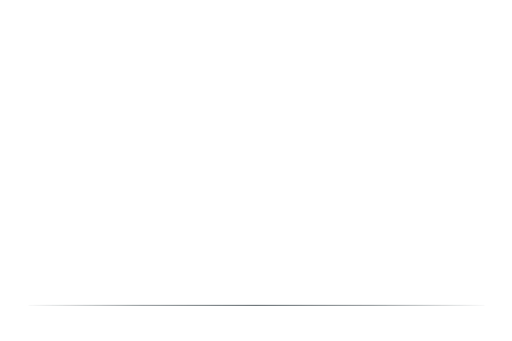
t = 0.00 s
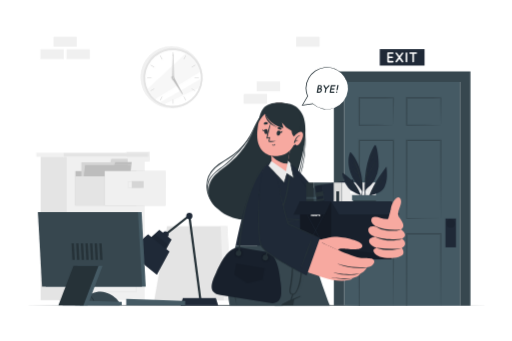
t = 1.60 s
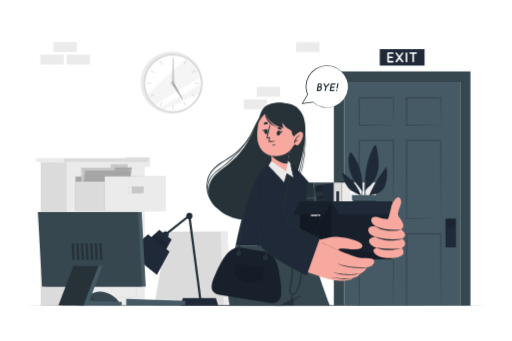
t = 1.79 s
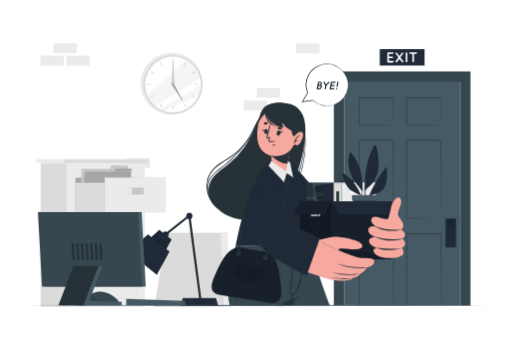
t = 1.98 s
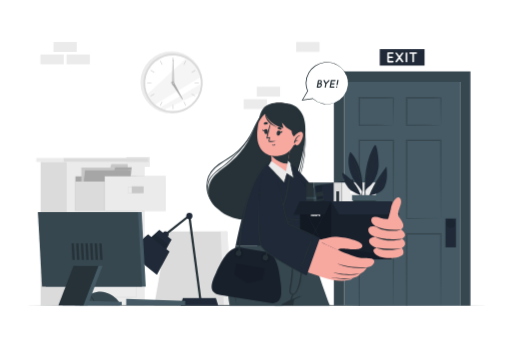
t = 2.16 s
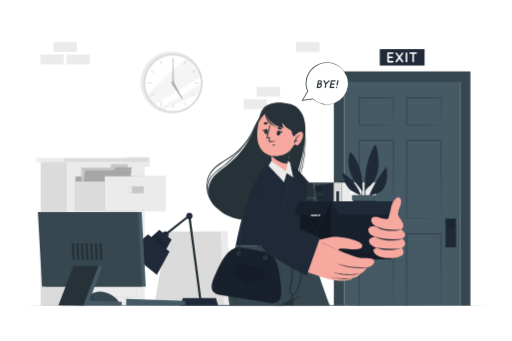
t = 2.58 s

The animated SVG that drew these frames (rendered in a browser with its animation timeline set to each time). Animation: 5 CSS @keyframes rules; one cycle of 3.10 s, repeats indefinitely.

<svg class="animated" id="freepik_stories-quitting-a-job" xmlns="http://www.w3.org/2000/svg" viewBox="0 0 750 500" version="1.1" xmlns:xlink="http://www.w3.org/1999/xlink" xmlns:svgjs="http://svgjs.com/svgjs"><style>svg#freepik_stories-quitting-a-job:not(.animated) .animable {opacity: 0;}svg#freepik_stories-quitting-a-job.animated #freepik--background-complete--inject-58 {animation: 1s 1 forwards cubic-bezier(.36,-0.01,.5,1.38) slideDown;animation-delay: 1.1s;opacity: 0}svg#freepik_stories-quitting-a-job.animated #freepik--Door--inject-58 {animation: 1s 1 forwards cubic-bezier(.36,-0.01,.5,1.38) slideRight;animation-delay: 0.4s;opacity: 0}svg#freepik_stories-quitting-a-job.animated #freepik--SIgn--inject-58 {animation: 1s 1 forwards cubic-bezier(.36,-0.01,.5,1.38) lightSpeedRight;animation-delay: 0.2s;opacity: 0}svg#freepik_stories-quitting-a-job.animated #freepik--Character--inject-58 {animation: 1.5s 1 forwards cubic-bezier(.36,-0.01,.5,1.38) slideLeft;animation-delay: 0s;}svg#freepik_stories-quitting-a-job.animated #freepik--speech-bubble--inject-58 {animation: 1s 1 forwards cubic-bezier(.36,-0.01,.5,1.38) slideDown,1.5s Infinite  linear floating;animation-delay: 0.6s,1.6s;opacity: 0}svg#freepik_stories-quitting-a-job.animated #freepik--Lamp--inject-58 {animation: 1s 1 forwards cubic-bezier(.36,-0.01,.5,1.38) slideRight;animation-delay: 0.3s;opacity: 0}svg#freepik_stories-quitting-a-job.animated #freepik--Device--inject-58 {animation: 1s 1 forwards cubic-bezier(.36,-0.01,.5,1.38) slideRight;animation-delay: 0.1s;opacity: 0}            @keyframes slideDown {                0% {                    opacity: 0;                    transform: translateY(-30px);                }                100% {                    opacity: 1;                    transform: translateY(0);                }            }                    @keyframes slideRight {                0% {                    opacity: 0;                    transform: translateX(30px);                }                100% {                    opacity: 1;                    transform: translateX(0);                }            }                    @keyframes lightSpeedRight {              from {                transform: translate3d(50%, 0, 0) skewX(-20deg);                opacity: 0;              }              60% {                transform: skewX(10deg);                opacity: 1;              }              80% {                transform: skewX(-2deg);              }              to {                opacity: 1;                transform: translate3d(0, 0, 0);              }            }                    @keyframes slideLeft {                0% {                    opacity: 0;                    transform: translateX(-30px);                }                100% {                    opacity: 1;                    transform: translateX(0);                }            }                    @keyframes floating {                0% {                    opacity: 1;                    transform: translateY(0px);                }                50% {                    transform: translateY(-10px);                }                100% {                    opacity: 1;                    transform: translateY(0px);                }            }        </style><g id="freepik--background-complete--inject-58" style="transform-origin: 260.54px 255px 0px;" class="animable"><path d="M413.71,312.8c-.3,0-.6,0-.91,0A3.47,3.47,0,0,1,413.71,312.8Z" style="fill: rgb(235, 235, 235); transform-origin: 413.255px 312.785px 0px;" id="el1zve7ah94qs" class="animable"></path><g id="el9tnlakmukhw"><rect x="78.01" y="61.66" width="34.28" height="14.49" style="fill: rgb(235, 235, 235); transform-origin: 95.15px 68.905px 0px; transform: rotate(180deg);" class="animable" id="elktumbgz1qu"></rect></g><g id="elxvr6zphfw8j"><rect x="97.13" y="79.92" width="34.28" height="14.49" style="fill: rgb(235, 235, 235); transform-origin: 114.27px 87.165px 0px; transform: rotate(180deg);" class="animable" id="elsyrc8x8e6gl"></rect></g><g id="elxth2456x9yd"><rect x="58.89" y="79.92" width="34.28" height="14.49" style="fill: rgb(235, 235, 235); transform-origin: 76.03px 87.165px 0px; transform: rotate(180deg);" class="animable" id="eljhyuodoqri"></rect></g><g id="elnxemlqj776h"><rect x="185.04" y="230.11" width="34.28" height="14.49" style="fill: rgb(235, 235, 235); transform-origin: 202.18px 237.355px 0px; transform: rotate(180deg);" class="animable" id="elpvkcfunxvjt"></rect></g><g id="el8enupns3vyl"><rect x="433.89" y="61.67" width="34.28" height="14.49" style="fill: rgb(235, 235, 235); transform-origin: 451.03px 68.915px 0px; transform: rotate(180deg);" class="animable" id="el5p8ddrl90rw"></rect></g><rect x="78.01" y="357.59" width="34.28" height="14.49" style="fill: rgb(235, 235, 235); transform-origin: 95.15px 364.835px 0px;" id="elr2zhpip6ef" class="animable"></rect><rect x="58.89" y="339.33" width="34.28" height="14.49" style="fill: rgb(235, 235, 235); transform-origin: 76.03px 346.575px 0px;" id="el04a1urulmwxy" class="animable"></rect><rect x="358.95" y="339.33" width="34.28" height="14.49" style="fill: rgb(235, 235, 235); transform-origin: 376.09px 346.575px 0px;" id="elj86fffb0b7" class="animable"></rect><g id="eliumdlzx84c8"><rect x="356.97" y="145.37" width="34.28" height="14.49" style="fill: rgb(235, 235, 235); transform-origin: 374.11px 152.615px 0px; transform: rotate(180deg);" class="animable" id="els15vuzygr1q"></rect></g><g id="elq7z4wjhe9bl"><rect x="376.09" y="127.1" width="34.28" height="14.49" style="fill: rgb(235, 235, 235); transform-origin: 393.23px 134.345px 0px; transform: rotate(180deg);" class="animable" id="elozgmv4fz9p"></rect></g><circle cx="251.24" cy="120.95" r="45.6" style="fill: rgb(235, 235, 235); transform-origin: 251.24px 120.95px 0px;" id="elh67iy3j809w" class="animable"></circle><g id="elgbc7x5biqc"><circle cx="253.33" cy="121.97" r="43.51" style="fill: rgb(219, 219, 219); transform-origin: 253.33px 121.97px 0px; transform: rotate(-85.35deg);" class="animable" id="ellkoscscc73"></circle></g><g id="ele062sa1y3n"><circle cx="253.33" cy="121.97" r="40.76" style="fill: rgb(255, 255, 255); transform-origin: 253.33px 121.97px 0px; transform: rotate(-85.35deg);" class="animable" id="eli3pwj26ls1"></circle></g><g id="el0prluynnvqwd"><path d="M293.16,113.32C274.6,124.56,244.1,143,227.05,153.13a40.93,40.93,0,0,1-11.14-15L272.3,85.89A40.79,40.79,0,0,1,293.16,113.32Z" style="fill: rgb(235, 235, 235); opacity: 0.5; transform-origin: 254.535px 119.51px 0px;" class="animable" id="elogbuv9c6g6l"></path></g><g id="elicw07l2gqjs"><path d="M294.06,123.39a40.77,40.77,0,0,1-2.69,13.25l-50.84,24a40.19,40.19,0,0,1-6.42-2.76C249.47,149,277.53,132.9,294.06,123.39Z" style="fill: rgb(235, 235, 235); opacity: 0.5; transform-origin: 264.085px 142.015px 0px;" class="animable" id="eln8vwkmwlpfi"></path></g><rect x="252.93" y="84.17" width="0.79" height="6.18" style="fill: rgb(199, 199, 199); transform-origin: 253.325px 87.26px 0px;" id="eljg4865t1iw8" class="animable"></rect><g id="eldxlp8evty1l"><rect x="235.58" y="88.82" width="0.79" height="6.18" style="fill: rgb(199, 199, 199); transform-origin: 235.975px 91.91px 0px; transform: rotate(-30deg);" class="animable" id="elxa57lsvdab"></rect></g><g id="elo66se86ae2e"><rect x="222.87" y="101.52" width="0.79" height="6.18" style="fill: rgb(199, 199, 199); transform-origin: 223.265px 104.61px 0px; transform: rotate(-60deg);" class="animable" id="eln4e6m2anzhj"></rect></g><rect x="215.53" y="121.57" width="6.18" height="0.79" style="fill: rgb(199, 199, 199); transform-origin: 218.62px 121.965px 0px;" id="elf4sxyyqtbzm" class="animable"></rect><g id="elyk761w8k45o"><rect x="220.18" y="138.93" width="6.18" height="0.79" style="fill: rgb(199, 199, 199); transform-origin: 223.27px 139.325px 0px; transform: rotate(-29.8865deg);" class="animable" id="elhs72stoo2d"></rect></g><g id="elmnodd4rknu"><rect x="232.88" y="151.64" width="6.18" height="0.79" style="fill: rgb(199, 199, 199); transform-origin: 235.97px 152.035px 0px; transform: rotate(-60.03deg);" class="animable" id="elgherh5wgfbw"></rect></g><rect x="252.93" y="153.59" width="0.79" height="6.18" style="fill: rgb(199, 199, 199); transform-origin: 253.325px 156.68px 0px;" id="el5qohlqutosc" class="animable"></rect><g id="elfr61s128xsd"><rect x="270.29" y="148.94" width="0.79" height="6.18" style="fill: rgb(199, 199, 199); transform-origin: 270.685px 152.03px 0px; transform: rotate(-30deg);" class="animable" id="el01sp71w3l7yc"></rect></g><g id="elspyeuuglij"><rect x="283" y="136.24" width="0.79" height="6.18" style="fill: rgb(199, 199, 199); transform-origin: 283.395px 139.33px 0px; transform: rotate(-60deg);" class="animable" id="el6g5rs9xx52u"></rect></g><rect x="284.95" y="121.57" width="6.18" height="0.79" style="fill: rgb(199, 199, 199); transform-origin: 288.04px 121.965px 0px;" id="elbjnlye7a4g" class="animable"></rect><g id="el00751sk2fhe8v"><rect x="280.3" y="104.22" width="6.18" height="0.79" style="fill: rgb(199, 199, 199); transform-origin: 283.39px 104.615px 0px; transform: rotate(-30deg);" class="animable" id="elyj5j14ou2qc"></rect></g><g id="elrbv5p5yrh4j"><rect x="267.6" y="91.51" width="6.18" height="0.79" style="fill: rgb(199, 199, 199); transform-origin: 270.69px 91.905px 0px; transform: rotate(-60.1135deg);" class="animable" id="elow05cya9syn"></rect></g><polygon points="253.92 86.97 255.26 124.72 251.4 124.67 252.87 86.95 253.92 86.97" style="fill: rgb(199, 199, 199); transform-origin: 253.33px 105.835px 0px;" id="elx8okxfdxgs" class="animable"></polygon><polygon points="266.78 145.92 250.27 120.71 253.64 118.83 267.69 145.41 266.78 145.92" style="fill: rgb(166, 166, 166); transform-origin: 258.98px 132.375px 0px;" id="elwa69jjkois9" class="animable"></polygon><path d="M254.65,122a1.32,1.32,0,1,1-1.32-1.32A1.32,1.32,0,0,1,254.65,122Z" style="fill: rgb(199, 199, 199); transform-origin: 253.33px 122px 0px;" id="elg0cw8hg5s3o" class="animable"></path><polygon points="337.96 448.34 225.68 448.34 244.56 339.38 332.89 339.38 337.96 448.34" style="fill: rgb(219, 219, 219); transform-origin: 281.82px 393.86px 0px;" id="elptwvle7n798" class="animable"></polygon><polygon points="337.96 448.34 327.69 448.34 322.97 339.38 332.89 339.38 337.96 448.34" style="fill: rgb(235, 235, 235); transform-origin: 330.465px 393.86px 0px;" id="elf48rtj63ejb" class="animable"></polygon><g id="el9vyda3h4emf"><rect x="97.77" y="237.54" width="114.03" height="210.3" style="fill: rgb(235, 235, 235); transform-origin: 154.785px 342.69px 0px; transform: rotate(180deg);" class="animable" id="elu1xilpwdh8"></rect></g><g id="elk7lbn58vue"><rect x="92.24" y="231.69" width="125.07" height="5.86" style="fill: rgb(219, 219, 219); transform-origin: 154.775px 234.62px 0px; transform: rotate(180deg);" class="animable" id="elv1mwkzk35s8"></rect></g><g id="eleyfakdb2fwg"><rect x="52.91" y="231.69" width="39.34" height="5.86" style="fill: rgb(235, 235, 235); transform-origin: 72.58px 234.62px 0px; transform: rotate(180deg);" class="animable" id="elgqgljkxipbw"></rect></g><g id="elcotffxap6le"><rect x="59.14" y="237.54" width="38.63" height="210.3" style="fill: rgb(219, 219, 219); transform-origin: 78.455px 342.69px 0px; transform: rotate(180deg);" class="animable" id="el2xz7i9xvj4h"></rect></g><path d="M199.5,435.89H110.06V385.36H199.5Zm-89.19-.25h88.94v-50H110.31Z" style="fill: rgb(199, 199, 199); transform-origin: 154.78px 410.625px 0px;" id="elm5cng814qu" class="animable"></path><g id="elrjsn7jdcef"><rect x="149.85" y="400.12" width="17.42" height="10.01" style="fill: rgb(199, 199, 199); transform-origin: 158.56px 405.125px 0px; transform: rotate(180deg);" class="animable" id="elsyj3r87pjy"></rect></g><path d="M162.25,409.5H144.58v-8.75h17.67Zm-17.42-.25H162V401H144.83Z" style="fill: rgb(199, 199, 199); transform-origin: 153.415px 405.125px 0px;" id="ely1cz9pkkscq" class="animable"></path><path d="M199.5,372.36H110.06V321.83H199.5Zm-89.19-.25h88.94v-50H110.31Z" style="fill: rgb(199, 199, 199); transform-origin: 154.78px 347.095px 0px;" id="el274z3k3zo09" class="animable"></path><g id="elhy90t37m66"><rect x="149.85" y="336.59" width="17.42" height="10.01" style="fill: rgb(199, 199, 199); transform-origin: 158.56px 341.595px 0px; transform: rotate(180deg);" class="animable" id="elpr71toieovr"></rect></g><path d="M162.25,346H144.58v-8.75h17.67Zm-17.42-.25H162v-8.25H144.83Z" style="fill: rgb(199, 199, 199); transform-origin: 153.415px 341.625px 0px;" id="elcb89w23av65" class="animable"></path><g id="el4pvp6aoq0su"><rect x="110.19" y="258.61" width="89.19" height="50.28" style="fill: rgb(166, 166, 166); transform-origin: 154.785px 283.75px 0px; transform: rotate(180deg);" class="animable" id="el7ag9qqlgvqb"></rect></g><rect x="118.87" y="245.74" width="67.89" height="49.22" style="fill: rgb(199, 199, 199); transform-origin: 152.815px 270.35px 0px;" id="elucjip9wna7n" class="animable"></rect><polygon points="162.78 240.64 186.77 240.64 186.77 245.74 161.4 245.74 162.78 240.64" style="fill: rgb(199, 199, 199); transform-origin: 174.085px 243.19px 0px;" id="elzqzzjjalmhb" class="animable"></polygon><polygon points="119.05 294.95 186.95 294.95 192.19 249.82 124.29 249.82 119.05 294.95" style="fill: rgb(166, 166, 166); transform-origin: 155.62px 272.385px 0px;" id="elnip02relxzq" class="animable"></polygon><polygon points="168.74 245.15 192.73 245.15 192.19 249.82 166.82 249.82 168.74 245.15" style="fill: rgb(166, 166, 166); transform-origin: 179.775px 247.485px 0px;" id="el6lx0ymyddze" class="animable"></polygon><g id="elynvk9nunsof"><rect x="153.16" y="258.61" width="89.19" height="50.28" style="fill: rgb(235, 235, 235); transform-origin: 197.755px 283.75px 0px; transform: rotate(180deg);" class="animable" id="el2gwlmciwcga"></rect></g><path d="M242.47,309H153V258.49h89.44Zm-89.19-.25h88.94v-50H153.28Z" style="fill: rgb(199, 199, 199); transform-origin: 197.735px 283.745px 0px;" id="eltu6t9485pbs" class="animable"></path><g id="elsq0towppv3"><rect x="192.82" y="273.25" width="17.42" height="10.01" style="fill: rgb(199, 199, 199); transform-origin: 201.53px 278.255px 0px; transform: rotate(180deg);" class="animable" id="eley297bm56um"></rect></g><path d="M205.21,282.63H187.54v-8.75h17.67Zm-17.42-.25H205v-8.25H187.79Z" style="fill: rgb(199, 199, 199); transform-origin: 196.375px 278.255px 0px;" id="elb0mjjdfs5yr" class="animable"></path><g id="elm5x4g6uz71s"><rect x="110.19" y="266.15" width="42.75" height="42.75" style="fill: rgb(219, 219, 219); transform-origin: 131.565px 287.525px 0px; transform: rotate(180deg);" class="animable" id="elq2hvgls7lja"></rect></g></g><g id="freepik--Table--inject-58" style="transform-origin: 375.005px 447.84px 0px;" class="animable"><polygon points="31.55 447.84 117.41 447.6 203.27 447.51 375 447.34 546.73 447.51 632.59 447.6 718.46 447.84 632.59 448.08 546.73 448.17 375 448.34 203.27 448.17 117.41 448.08 31.55 447.84" style="fill: rgb(38, 50, 56); transform-origin: 375.005px 447.84px 0px;" id="elp4sirlazw2i" class="animable"></polygon></g><g id="freepik--Door--inject-58" style="transform-origin: 589.315px 276.505px 0px;" class="animable"><polygon points="674.25 120.3 674.25 448.34 671.71 448.34 646.08 448.3 645.92 448.3 596.44 448.21 595.34 448.21 579.54 448.19 576.56 448.18 576.4 448.18 533.45 448.11 526.92 448.08 525.81 448.07 504.37 447.97 504.37 120.3 674.25 120.3" style="fill: rgb(69, 90, 100); transform-origin: 589.31px 284.32px 0px;" id="eljoxfnmd2juj" class="animable"></polygon><path d="M576.48,142.74,564,142.62l-12.52-.05-25.07-.09h-.9v.91l.16,40v.76h.73l25.25-.32,24.87-.43-25.23-.43-24.15-.3v.73l-.74-.74h.74l.16-38.33h-.9l.9-.89v.89l24.17-.08,12.52-.06,11.9-.11v-.64l.63.63h-.63l.11,9.25.15,9.93.37,20.13.36-19.83.15-10,.12-10.08v-.63Z" style="fill: rgb(55, 71, 79); transform-origin: 551.33px 163.315px 0px;" id="eltjv5n4hs8lp" class="animable"></path><path d="M646.52,153.46l.12-10.08v-.63H646l-12.52-.12L621,142.57l-25.06-.09H595v.91l.16,40v.76h.73l25.24-.32,24.87-.43-25.23-.43-24.13-.3v.73l-.75-.74h.75l.15-38.33h-.9l.9-.89v.89l24.16-.08,12.53-.06,11.9-.11v-.64l.62.63h-.62l.11,9.25.15,9.93.36,20.13.37-19.83.15-10" style="fill: rgb(55, 71, 79); transform-origin: 620.82px 163.315px 0px;" id="el97af0eokwu6" class="animable"></path><path d="M576.48,204.89l-50.12-.09h-.9v.89l.11,57.39q0,14.34.12,28.69l.17,28.7v.5h.48l25.16-.23,25-.26-25.16-.26L526.86,320v.49l-.5-.5h.5l.17-28.21q.11-14.34.12-28.69l.11-56.49h-.9l.9-.9v.9l48.42-.1v-.8l.8.8h-.8c0,9.25,0,18.5.1,27.76l.2,28.62.5,57.6.5-57.18.2-28.78c.08-9.59.06-19.21.1-28.82v-.8Z" style="fill: rgb(55, 71, 79); transform-origin: 551.37px 262.885px 0px;" id="elqtji2qjlfsb" class="animable"></path><path d="M646,204.89l-50.11-.09H595v.89l.12,57.39q0,14.34.12,28.69l.17,28.7v.5h.49l25.16-.23,25-.26-25.16-.26L596.38,320v.49l-.49-.5h.49l.17-28.21q.12-14.34.12-28.69l.12-56.49h-.9l.9-.9v.9l48.42-.1v-.8l.79.8h-.79c0,9.25,0,18.5.09,27.76l.21,28.62.49,57.6.51-57.18.19-28.78c.09-9.59.07-19.21.1-28.82v-.8Z" style="fill: rgb(55, 71, 79); transform-origin: 620.9px 262.885px 0px;" id="el787su9vxbhn" class="animable"></path><path d="M576.48,342l-50.12-.1h-.9v.9l.11,57.39q0,14.34.12,28.69l.1,18.8v.36h1.11v-.38l.1-18.79q.11-14.34.12-28.69l.11-56.5h-.9l.9-.89v.89l48.42-.1v-.79l.8.79h-.8c0,9.26,0,18.51.1,27.77L576,400l.41,47.59v.58h.16v-.58l.41-47.18.2-28.76c.08-9.61.06-19.22.1-28.83V342Z" style="fill: rgb(55, 71, 79); transform-origin: 551.37px 395.035px 0px;" id="elgh3lv9k0fod" class="animable"></path><path d="M646,342l-50.11-.1H595v.9l.12,57.39q0,14.34.12,28.69l.1,18.66v.64h1.1v-.64l.1-18.66q.12-14.34.12-28.69l.12-56.5h-.9l.9-.89v.89l48.42-.1v-.79l.79.79h-.79c0,9.26,0,18.51.09,27.77l.21,28.62.4,47.48v.81h.16v-.81l.42-47.07.19-28.76c.09-9.61.07-19.22.1-28.83V342Z" style="fill: rgb(55, 71, 79); transform-origin: 620.885px 395.085px 0px;" id="elvq4iif18rb" class="animable"></path><polygon points="689.45 104.67 689.45 448.31 674.25 448.34 674.25 120.3 504.37 120.3 504.37 447.97 489.18 447.9 489.18 104.67 689.45 104.67" style="fill: rgb(55, 71, 79); transform-origin: 589.315px 276.505px 0px;" id="el02bild7vf6ix" class="animable"></polygon><rect x="652.79" y="320.47" width="15.41" height="42.18" style="fill: #1F2937; transform-origin: 660.495px 341.56px 0px;" id="elxtg1391mv9" class="animable"></rect><g id="elww6zmso65t"><path d="M666.7,327.82a6.21,6.21,0,1,1-6.21-6.39A6.3,6.3,0,0,1,666.7,327.82Z" style="opacity: 0.1; transform-origin: 660.492px 327.64px 0px;" class="animable" id="elswzcbrxmivl"></path></g></g><g id="freepik--SIgn--inject-58" style="transform-origin: 589.31px 84.17px 0px;" class="animable"><rect x="556.48" y="72.2" width="65.66" height="23.94" style="fill: #1F2937; transform-origin: 589.31px 84.17px 0px;" id="elkbtu5gsfps" class="animable"></rect><path d="M567.51,90.43V77.9a1.15,1.15,0,0,1,1.17-1.16h6.94a1.18,1.18,0,0,1,1.17,1.16,1.2,1.2,0,0,1-1.17,1.19h-5.75V83h4.94a1.18,1.18,0,0,1,0,2.36h-4.94v3.9h5.75a1.18,1.18,0,0,1,0,2.36h-6.88s0,0,0,0l0,0A1.17,1.17,0,0,1,567.51,90.43Z" style="fill: rgb(255, 255, 255); transform-origin: 572.155px 84.1807px 0px;" id="elgnwp934x5e" class="animable"></path><path d="M590.75,78.75l-4,5.48,4,5.52a1.17,1.17,0,0,1-.94,1.85,1.2,1.2,0,0,1-.95-.49l-3.57-4.9-3.59,4.9a1.19,1.19,0,0,1-.93.49,1.07,1.07,0,0,1-.68-.23,1.17,1.17,0,0,1-.28-1.62l4-5.52-4-5.48a1.15,1.15,0,0,1,.28-1.61,1.1,1.1,0,0,1,1.61.25l3.59,4.89,3.57-4.89a1.13,1.13,0,0,1,1.63-.25A1.15,1.15,0,0,1,590.75,78.75Z" style="fill: rgb(255, 255, 255); transform-origin: 585.283px 84.2478px 0px;" id="el10eyihpq5f6k" class="animable"></path><path d="M594.53,77.9a1.15,1.15,0,0,1,1.17-1.16,1.18,1.18,0,0,1,1.19,1.16V90.43a1.18,1.18,0,0,1-1.19,1.17,1.15,1.15,0,0,1-1.17-1.17Z" style="fill: rgb(255, 255, 255); transform-origin: 595.71px 84.17px 0px;" id="eltluxpixfm3" class="animable"></path><path d="M610,79.09h-3.37V90.43a1.15,1.15,0,0,1-1.17,1.17,1.17,1.17,0,0,1-1.17-1.17V79.09h-3.35a1.18,1.18,0,0,1-1.17-1.19,1.15,1.15,0,0,1,1.17-1.16H610a1.16,1.16,0,0,1,1.17,1.16A1.2,1.2,0,0,1,610,79.09Z" style="fill: rgb(255, 255, 255); transform-origin: 605.47px 84.17px 0px;" id="elppddtuo6lxl" class="animable"></path></g><g id="freepik--Character--inject-58" style="transform-origin: 448.05px 299.109px 0px;" class="animable"><path d="M376.73,360.13s20.8,76.43,25.81,87.71h80.68c-13.93-36.46-28.67-84.16-29.09-87.48l0-.23Z" style="fill: rgb(55, 71, 79); transform-origin: 429.975px 403.985px 0px;" id="el6wjt7xa212x" class="animable"></path><path d="M388,370.3c.51,6.2,23.08,72.2,25,77.54h1.17s-24.51-73-25.83-77.54C388.3,370.11,388,370.11,388,370.3Z" style="fill: rgb(38, 50, 56); transform-origin: 401.085px 408.999px 0px;" id="elevpt1ynq3bg" class="animable"></path><path d="M442.93,360.13l-10.42,68.61-.37,2.33h0l-.92,6.2-.07.44-.25,1.66h0l-1.28,8.45H402.54c-5-11.28-25.81-87.71-25.81-87.71Z" style="fill: rgb(38, 50, 56); transform-origin: 409.83px 403.965px 0px;" id="elqv6su5r04a" class="animable"></path><path d="M336.28,447.84h76.33c0-.33.05-.58.06-.8s.05-.51.05-.51c.42-.24.85-.47,1.28-.7,4.49-2.44,8.43-4.35,11.67-5.79l1.6-.72c1.47-.63,2.79-1.17,3.88-1.6,2.81-1.11,4.37-1.61,4.37-1.61.1-.23.18-.46.26-.69,11.06-28.15,17.73-71.06,18.35-75.06a2.8,2.8,0,0,1,0-.3h-109C338.64,380.36,328.87,405.12,336.28,447.84Z" style="fill: rgb(55, 71, 79); transform-origin: 393.877px 403.95px 0px;" id="elwzqj511owa7" class="animable"></path><path d="M439.42,434.1a169.5,169.5,0,0,0-26.7,12.43c-.34.19-.12.71.24.55,9-3.86,18.17-7.56,26.94-11.91A.59.59,0,0,0,439.42,434.1Z" style="fill: rgb(38, 50, 56); transform-origin: 426.371px 440.591px 0px;" id="ely7j9jpr3hv" class="animable"></path><path d="M442.28,372.37c0-.31-.57-.38-.57,0a300.7,300.7,0,0,1-1.51,30.05c-.42,4.64-4.14,30.24-12.18,28.38-1.34-.32-2-1.64-2.24-3.67-.26-2.44.66-5.43,1.06-7.85.9-5.36,1.61-10.74,2.07-16.15a147.42,147.42,0,0,0-.32-30.29.26.26,0,0,0-.52,0c0,14-.36,28-2.45,41.82-1,6.66-4.36,16.69,2.61,17.71S439.91,416.6,440.78,412C443.19,399.19,443.29,385.35,442.28,372.37Z" style="fill: rgb(38, 50, 56); transform-origin: 433.407px 402.263px 0px;" id="el3p3ln9icpda" class="animable"></path><path d="M428.23,431.45a42.37,42.37,0,0,0-1.8,5.3,12,12,0,0,0-.75,4.37.3.3,0,0,0,.55.11A15.38,15.38,0,0,0,428.1,437c.61-1.64,1.26-3.27,1.82-4.93A.9.9,0,0,0,428.23,431.45Z" style="fill: rgb(38, 50, 56); transform-origin: 427.827px 436.115px 0px;" id="elz6g6ip0032j" class="animable"></path><path d="M391.88,380.75a14.68,14.68,0,0,0-.34-3.32.17.17,0,0,0-.33,0,13.21,13.21,0,0,0-.37,2.88c-.12,1.1-.26,2.2-.38,3.3a48.78,48.78,0,0,1-1.18,6.69,23.78,23.78,0,0,1-6.13,11,32.05,32.05,0,0,1-10.38,6.84c-4.31,1.82-8.85,2.5-13.31,3.81a.17.17,0,0,0,.05.33,38.43,38.43,0,0,0,14.42-2.83,30.86,30.86,0,0,0,10.82-6.91,24.1,24.1,0,0,0,6.31-11.34,33.59,33.59,0,0,0,.86-6.71A29.49,29.49,0,0,0,391.88,380.75Z" style="fill: rgb(38, 50, 56); transform-origin: 375.654px 394.79px 0px;" id="ele8b3nkpz3qu" class="animable"></path><path d="M347,447.84a80.82,80.82,0,0,1-4.29-20.44,132.14,132.14,0,0,1-.13-21c.37-3.48.63-7,1.23-10.42.29-1.72.5-3.45.85-5.16l1.09-5.13c.19-.85.35-1.71.56-2.55l.68-2.53,1.39-5c.49-1.68,1.11-3.31,1.65-5s1.14-3.3,1.73-4.93c-.75,3.41-1.69,6.75-2.43,10.14L348.25,381l-.55,2.53c-.17.85-.29,1.71-.44,2.56l-.89,5.11c-.31,1.7-.47,3.43-.71,5.14-.53,3.42-.78,6.86-1.1,10.3a172.24,172.24,0,0,0-.32,20.7c.1,1.72.18,3.45.35,5.17l.23,2.58.32,2.57A80.93,80.93,0,0,0,347,447.84Z" style="fill: rgb(38, 50, 56); transform-origin: 346.992px 406.76px 0px;" id="elzktivpf2ocl" class="animable"></path><path d="M416.12,292.66c-22,28.82-61.92,39.44-92.12,17.72-6.95-5-13.77-11.63-17-19.6-3-7.49-2.27-16.09.85-23.36,3.87-9,11.56-14.91,19.13-20.84,8.46-6.61,28.35-21.47,41-48.3,4.24-9,7.37-18.58,12.83-26.86,13.45-20.41,28-23.08,44.62-18.7,8.28,2.19,15.1,8.73,18.73,17.57C455,196.51,437,265.32,416.12,292.66Z" style="fill: rgb(38, 50, 56); transform-origin: 376.253px 236.423px 0px;" id="ell6alquycm" class="animable"></path><path d="M325.09,246a165,165,0,0,0,13.76-11.42,161.79,161.79,0,0,0,41.42-61.68s0,0,0,0a171.64,171.64,0,0,1-50.83,68.29c-9.65,7.73-21.36,14.22-24.79,27a28.9,28.9,0,0,0,10,29.91c.3.25.74-.16.44-.42-10.84-9.33-13.82-25.14-5.71-37.33C313.32,254.39,319.41,250.26,325.09,246Z" style="fill: rgb(38, 50, 56); transform-origin: 341.994px 235.539px 0px;" id="el6wxmr3ezi1y" class="animable"></path><path d="M444.56,228.62a179.45,179.45,0,0,0,1.64-48c0-.1-.16-.1-.15,0,1.65,26.77-1.5,53.61-10.57,78.91-8.54,23.79-23.41,44.89-47.71,54.2a75.89,75.89,0,0,1-37,4.29c-.3,0-.38.49-.07.54a73.66,73.66,0,0,0,61-18.34C431.34,282.22,440.28,254.16,444.56,228.62Z" style="fill: rgb(38, 50, 56); transform-origin: 398.8px 249.995px 0px;" id="el1u0fk372y2x" class="animable"></path><path d="M362.5,206.64c8.76-12.53,12.88-27.55,22.51-39.52.09-.11-.05-.27-.15-.16-8.77,8.69-12.61,20.91-18.63,31.41a95.19,95.19,0,0,1-24.31,27.94c-9,7-19.78,11.57-28,19.49a37.58,37.58,0,0,0-11.37,29.77c.77,11.38,6.7,22.12,15.36,29.5.24.2.59-.12.36-.35-10.65-10.37-17-24.74-13.75-39.68,3.52-16.17,16.87-23.69,29.82-31.86A97.52,97.52,0,0,0,362.5,206.64Z" style="fill: rgb(38, 50, 56); transform-origin: 343.744px 236.028px 0px;" id="ell7tlyg5pb88" class="animable"></path><path d="M446.7,227.59a181.67,181.67,0,0,0-.35-44.15c0-.14-.24-.15-.22,0,3.63,30.56-.42,62.52-13.2,90.64-6.65,14.62-15.77,26.43-30,34.31-12.77,7.08-27.55,11.77-42.27,10.42-.29,0-.29.43,0,.46,11.19,1.26,22.16-1.2,32.52-5.39,10.58-4.28,20.77-10.3,28.26-19.06,7.72-9,12.75-20.4,16.77-31.5A161.26,161.26,0,0,0,446.7,227.59Z" style="fill: rgb(38, 50, 56); transform-origin: 404.16px 251.466px 0px;" id="el562qh6kykoc" class="animable"></path><path d="M420.63,270.44c5.79,19.18,30,81.64,49.11,87.6,12.51,3.91,84.73,9.86,92.78,4.46,5.48-3.68,1.54-52.43-5.47-51.57s-67.53.09-72.47-1.84-39.08-49.17-52.32-61.33C409.43,226.8,417.51,260.11,420.63,270.44Z" style="fill: rgb(247, 169, 160); transform-origin: 490.881px 302.816px 0px;" id="el0o8npk59ajph" class="animable"></path><path d="M543.19,309.46v59.75s-65.9-2.25-80-12.47-37.59-63.85-46.54-93.28c-8.38-27.54,4.52-30.38,20.74-13s48.32,55.87,50.41,56.36S543.19,309.46,543.19,309.46Z" style="fill: #1F2937; transform-origin: 478.604px 304.399px 0px;" id="elhqo306ooxol" class="animable"></path><path d="M530.74,315.06a113.7,113.7,0,0,1,.73,11.67c.17,4,.22,8.07.29,12.1s-.2,20.16-.27,24.19a.14.14,0,0,1-.28,0c-.18-4-.91-20-1-24s-.12-7.91-.06-11.87a119.11,119.11,0,0,1,.39-12.1C530.59,315,530.73,315,530.74,315.06Z" style="fill: rgb(38, 50, 56); transform-origin: 530.945px 339.087px 0px;" id="elckx2n5acyn8" class="animable"></path><g id="eltjyv6cl1xr"><path d="M525.12,368.21c-20.59-1.44-52.58-4.71-61.9-11.47-14.08-10.22-37.6-63.85-46.55-93.28-5.42-17.8-1.94-25.28,5.57-23.65C437.55,259.89,498.51,335.33,525.12,368.21Z" style="opacity: 0.1; transform-origin: 469.578px 303.901px 0px;" class="animable" id="el5m4cvqmakbj"></path></g><path d="M454.1,360.13l-3.16-34.52s9.22-14.08,7.88-30.73c-1-12.12-35.6-54.51-37.83-56.59-8.94-8.34-26.43-2.76-31.28,3.3-23.43,29.35-33,63.76-44.58,118.47Z" style="fill: #1F2937; transform-origin: 402.042px 297.099px 0px;" id="elh516bfjq5lr" class="animable"></path><path d="M418.38,321.11a99.22,99.22,0,0,1,14.83.22c2.45.26,4.87.62,7.29,1,1.21.21,2.42.37,3.63.53a15.44,15.44,0,0,0,3.84.15.09.09,0,0,1,0,.18,29.06,29.06,0,0,1-3.6.47,25.9,25.9,0,0,1-3.52-.14c-2.49-.23-5-.58-7.44-.84-5-.52-10-1-15.05-1.2A.21.21,0,0,1,418.38,321.11Z" style="fill: rgb(38, 50, 56); transform-origin: 433.159px 322.301px 0px;" id="elxupsllesv8q" class="animable"></path><path d="M407,327.22a109,109,0,0,1,12-2.38c2-.28,4-.44,6.09-.54,1-.05,1.95-.08,2.93-.1s2.15.1,3.22.06c.11,0,.14.16,0,.17-1,.07-2,.3-3,.43l-3,.37c-2,.25-4,.52-6.06.75-4.05.47-8.08,1-12.12,1.57C406.8,327.58,406.77,327.27,407,327.22Z" style="fill: rgb(38, 50, 56); transform-origin: 419.089px 325.875px 0px;" id="elo3mlzlafwp8" class="animable"></path><path d="M323.18,432.58l71.23,11.57c19.25,3.13,18.67-12.77,16.67-29.69s-4.85-42.52-22.05-45.31l-18.49-3-18.51-3c-17.21-2.8-28,20.59-35.27,36S303.92,429.45,323.18,432.58Z" style="fill: #1F2937; transform-origin: 361.024px 403.733px 0px;" id="elknhrkyjy0g" class="animable"></path><g id="el0j1s99zz9cpn"><g style="opacity: 0.2; transform-origin: 361.024px 403.733px 0px;" class="animable" id="elsr3p81bfrv"><path d="M323.18,432.58l71.23,11.57c19.25,3.13,18.67-12.77,16.67-29.69s-4.85-42.52-22.05-45.31l-18.49-3-18.51-3c-17.21-2.8-28,20.59-35.27,36S303.92,429.45,323.18,432.58Z" id="elfnobgzheii" style="transform-origin: 361.024px 403.733px 0px;" class="animable"></path></g></g><g id="elhqdlej10xzc"><path d="M382.93,376.88a6,6,0,1,0,6.86-4.94A6,6,0,0,0,382.93,376.88Z" style="opacity: 0.1; transform-origin: 388.849px 377.865px 0px;" class="animable" id="eltrh9yjc9w5"></path></g><g id="ele393fl1ezbw"><path d="M343.56,370.49a6,6,0,1,0,6.86-4.95A6,6,0,0,0,343.56,370.49Z" style="opacity: 0.1; transform-origin: 349.48px 371.465px 0px;" class="animable" id="elyj2bf0hak6"></path></g><path d="M384.83,377.19a4.05,4.05,0,1,0,4.65-3.35A4.07,4.07,0,0,0,384.83,377.19Z" style="fill: rgb(38, 50, 56); transform-origin: 388.828px 377.839px 0px;" id="elqp9q63t4hwm" class="animable"></path><path d="M345.46,370.8a4.05,4.05,0,1,0,4.65-3.35A4.05,4.05,0,0,0,345.46,370.8Z" style="fill: rgb(38, 50, 56); transform-origin: 349.458px 371.447px 0px;" id="el0qck00pf9pak" class="animable"></path><path d="M351,372.14l-2-.14c0-.62.09-1.4.15-2.31,3.08-49.52,13.16-89,29.94-117.41,4.1-6.93,12.1-13.95,17.55-17l1,1.74c-5.23,3-12.89,9.68-16.82,16.32-16.62,28.11-26.6,67.31-29.67,116.51C351.07,370.74,351,371.51,351,372.14Z" style="fill: rgb(38, 50, 56); transform-origin: 373.32px 303.71px 0px;" id="elzciqmhc3zyf" class="animable"></path><g id="elnqkbdan0myi"><polygon points="345.97 386.3 387.46 393.41 384.66 409.73 362.36 415.27 343.11 402.99 345.97 386.3" style="opacity: 0.1; transform-origin: 365.285px 400.785px 0px;" class="animable" id="eld5ih40k5hfu"></polygon></g><path d="M389.77,378.19l-1.87-.69c.27-.73,27.06-73,31.49-95.53,4.36-22.08,5.67-34.82.74-43.17l1.72-1c5.26,8.91,4,22-.49,44.58S390,377.46,389.77,378.19Z" style="fill: rgb(38, 50, 56); transform-origin: 406.595px 307.995px 0px;" id="elrwa6gyui6l" class="animable"></path><rect x="459.23" y="267.62" width="44.77" height="79.99" style="fill: rgb(55, 71, 79); transform-origin: 481.615px 307.615px 0px;" id="elhgmagge40hl" class="animable"></rect><rect x="448.77" y="267.62" width="10.47" height="79.99" style="fill: rgb(38, 50, 56); transform-origin: 454.005px 307.615px 0px;" id="elblheb14vce" class="animable"></rect><rect x="448.77" y="288.93" width="10.47" height="2.91" style="fill: rgb(55, 71, 79); transform-origin: 454.005px 290.385px 0px;" id="elrmwmeu5y9v" class="animable"></rect><g id="el4izwubahui"><rect x="448.77" y="296.68" width="10.47" height="6.71" style="fill: rgb(55, 71, 79); transform-origin: 454.005px 300.035px 0px; transform: rotate(180deg);" class="animable" id="elfkph4o9yduq"></rect></g><g id="elpu8glacg5np"><rect x="448.77" y="323.81" width="10.47" height="2.91" style="fill: rgb(55, 71, 79); transform-origin: 454.005px 325.265px 0px; transform: rotate(180deg);" class="animable" id="elw1fnpajoovq"></rect></g><rect x="459.23" y="288.93" width="44.77" height="2.91" style="fill: rgb(69, 90, 100); transform-origin: 481.615px 290.385px 0px;" id="elhnkw58jeer" class="animable"></rect><g id="elkqpllwgl7p"><rect x="459.23" y="296.68" width="44.77" height="6.71" style="fill: rgb(69, 90, 100); transform-origin: 481.615px 300.035px 0px; transform: rotate(180deg);" class="animable" id="eljb44woiq4yd"></rect></g><g id="ell0omur4ppi"><rect x="459.23" y="323.81" width="44.77" height="2.91" style="fill: rgb(69, 90, 100); transform-origin: 481.615px 325.265px 0px; transform: rotate(180deg);" class="animable" id="el3ujou9pi37a"></rect></g><polygon points="528.82 342.31 483.13 350.13 471.91 271.09 517.6 263.27 528.82 342.31" style="fill: #1F2937; transform-origin: 500.365px 306.7px 0px;" id="ellmb2i50b1ld" class="animable"></polygon><polygon points="472.45 351.95 483.13 350.13 471.91 271.09 461.23 272.92 472.45 351.95" style="fill: #1F2937; transform-origin: 472.18px 311.52px 0px;" id="el33w0s2tfhax" class="animable"></polygon><g id="elbh8rpd4w7nf"><polygon points="472.45 351.95 483.13 350.13 471.91 271.09 461.23 272.92 472.45 351.95" style="opacity: 0.1; transform-origin: 472.18px 311.52px 0px;" class="animable" id="elmw64u0oizmn"></polygon></g><polygon points="474.2 287.19 463.51 289.02 462.57 282.39 473.26 280.56 474.2 287.19" style="fill: rgb(38, 50, 56); transform-origin: 468.385px 284.79px 0px;" id="el40b6lmjyk6s" class="animable"></polygon><polygon points="475.11 293.59 464.42 295.42 464.01 292.55 474.7 290.72 475.11 293.59" style="fill: rgb(38, 50, 56); transform-origin: 469.56px 293.07px 0px;" id="el1z5z0c6lgzn" class="animable"></polygon><polygon points="470.02 334.83 480.7 333 481.64 339.64 470.96 341.47 470.02 334.83" style="fill: rgb(38, 50, 56); transform-origin: 475.83px 337.235px 0px;" id="el64u68nxupif" class="animable"></polygon><polygon points="469.11 328.44 479.8 326.61 480.2 329.48 469.52 331.31 469.11 328.44" style="fill: rgb(38, 50, 56); transform-origin: 474.655px 328.96px 0px;" id="elrxru1m0y1p" class="animable"></polygon><polygon points="517.98 333.3 490.97 337.92 489.12 324.89 516.13 320.27 517.98 333.3" style="fill: rgb(255, 255, 255); transform-origin: 503.55px 329.095px 0px;" id="elgbympw6vkdd" class="animable"></polygon><rect x="500.64" y="267.62" width="50.18" height="79.99" style="fill: rgb(235, 235, 235); transform-origin: 525.73px 307.615px 0px;" id="elkj97m1my4td" class="animable"></rect><rect x="488.91" y="267.62" width="11.73" height="79.99" style="fill: rgb(219, 219, 219); transform-origin: 494.775px 307.615px 0px;" id="elrg5rp3f6bz" class="animable"></rect><rect x="492.75" y="280.53" width="4.05" height="54.17" style="fill: rgb(38, 50, 56); transform-origin: 494.775px 307.615px 0px;" id="el41ape2rs4bm" class="animable"></rect><rect x="513.18" y="280.53" width="25.1" height="3.26" style="fill: rgb(255, 255, 255); transform-origin: 525.73px 282.16px 0px;" id="elppq16dldfe" class="animable"></rect><path d="M565.51,245.28c-12.62,17.09-25.77,36.91-29,58.34,0,.32.49.43.56.11a128.28,128.28,0,0,1,5.58-17.16c8.29-2.28,16.43-4.16,20.79-12.39,4.44-8.46,3.88-19.49,3-28.71C566.43,245,565.76,245,565.51,245.28Z" style="fill: #1F2937; transform-origin: 551.779px 274.506px 0px;" id="elitoz291r7e" class="animable"></path><path d="M542.79,286.41c5.67-12.72,13-25.49,22.19-35.94.07-.07.16,0,.11.1-6.06,7.45-10.66,15.56-15.15,23.81,4.18-4.24,8.75-8,12.71-12.53.08-.09.2,0,.13.12-3.93,4.72-8.22,9.84-13.34,13.33-1.38,2.53-2.76,5.07-4.16,7.61.34-.19.7-.36,1.05-.54a.06.06,0,0,1,0,.1c-.39.19-.77.4-1.18.57-.66,1.2-1.32,2.41-2,3.61C543.05,286.91,542.67,286.68,542.79,286.41Z" style="fill: rgb(38, 50, 56); transform-origin: 553.936px 268.603px 0px;" id="elek6bdfw48yr" class="animable"></path><path d="M547,282a73.77,73.77,0,0,0,9.68-6.46c.09-.07.21.05.12.12a51.16,51.16,0,0,1-9.66,6.58A.14.14,0,0,1,547,282Z" style="fill: rgb(38, 50, 56); transform-origin: 551.888px 278.885px 0px;" id="eleic2n5g2gbj" class="animable"></path><path d="M535.07,300.43c0,.26.47.26.47,0,.06-7.05,0-14.14.11-21.23,1.81-3.65,5.69-5.67,8.38-8.59a37.68,37.68,0,0,0,5-7,50.33,50.33,0,0,0,5.83-19.46c.75-7.55-2.12-32.45-5.3-31.59-1.65.45-7,12.79-8.4,16.87a117.35,117.35,0,0,0-5,20.67C533.6,266.67,533.81,283.72,535.07,300.43Z" style="fill: #1F2937; transform-origin: 544.572px 256.582px 0px;" id="el4xkgqu2cy6i" class="animable"></path><path d="M535,270l0,0c.38-8.93,2.39-17.94,4.28-26.6,2-9.33,4.4-18.11,9.2-26.43a.13.13,0,1,1,.23.13,98.69,98.69,0,0,0-7.39,20.29c.33-.5.72-1,1-1.45.13-.19.44,0,.31.18a13.1,13.1,0,0,1-1.5,2.12l-.06,0c-1.65,6.66-2.84,13.48-3.85,20.29l.22-.27c.05-.05.14,0,.11.08-.13.23-.27.45-.41.68-.51,3.45-1,6.9-1.46,10.31,6.15-5.25,11.4-11.45,14.36-19.08,0,0,.07,0,.06,0-2.9,7.91-7.48,15-14.52,19.75l-.39,2.76c0,.19-.33.14-.33,0,0-.82,0-1.63.08-2.45A.18.18,0,0,1,535,270Z" style="fill: rgb(38, 50, 56); transform-origin: 542.48px 244.894px 0px;" id="eltvpm9ckuqil" class="animable"></path><path d="M537.92,257.06c4.7-7,9.09-13.82,12.53-21.57,0-.09.18,0,.15.06-2.9,7.7-7,15.51-12.44,21.69A.15.15,0,0,1,537.92,257.06Z" style="fill: rgb(38, 50, 56); transform-origin: 544.247px 246.376px 0px;" id="elmb2aimnbk5b" class="animable"></path><path d="M544.16,233.76c2-3.45,4-6.8,5.84-10.31,0-.1.18,0,.14.08a53.73,53.73,0,0,1-5.67,10.4C544.34,234.11,544.05,234,544.16,233.76Z" style="fill: rgb(38, 50, 56); transform-origin: 547.141px 228.714px 0px;" id="el837gz88kdit" class="animable"></path><path d="M543.4,235.25a0,0,0,0,1,0,.06S543.37,235.25,543.4,235.25Z" style="fill: rgb(38, 50, 56); transform-origin: 543.393px 235.28px 0px;" id="eltzbg65lklt" class="animable"></path><path d="M530.3,280a72.11,72.11,0,0,1-1.65,13.9c.07.5.15,1,.22,1.52A66.77,66.77,0,0,0,531.36,280a.48.48,0,0,0,0-.48v0a103.44,103.44,0,0,0-1.56-21c-2.19-13-7-25.41-16-35.13a.64.64,0,0,0-1,.2c-3.65,9.28-2.38,20.35.73,29.61a54.1,54.1,0,0,0,7.17,14.06C523.82,271.57,527.78,275.26,530.3,280Z" style="fill: #1F2937; transform-origin: 521px 259.325px 0px;" id="el0uer2hy7e29n" class="animable"></path><path d="M514.89,227.68c8.57,13.91,14.53,30.4,15.26,46.83,0,.29-.48.37-.52.07-.2-1.47-.43-2.94-.66-4.39h0c-3.54-3.4-7.18-7-9.72-11.22a.08.08,0,0,1,.12-.1,115,115,0,0,0,9.45,10.28q-.93-5.44-2.21-10.73c-.23-.26-.45-.53-.67-.79s.09-.43.25-.26l.21.23a126.24,126.24,0,0,0-4.48-14.23c-2.19-2.6-4.63-4.85-6.22-8a.07.07,0,0,1,.12-.07c1.28,1.79,2.51,3.6,4,5.26.58.66,1.21,1.28,1.81,1.93a109.9,109.9,0,0,0-7-14.63C514.43,227.66,514.76,227.47,514.89,227.68Z" style="fill: rgb(38, 50, 56); transform-origin: 522.359px 251.179px 0px;" id="elovdqtebb1g" class="animable"></path><path d="M516.62,244.84c2.77,3.73,5.93,7.28,8.5,11.14.08.11-.09.22-.18.14-3.31-3.11-6.11-7.35-8.51-11.17C516.36,244.83,516.54,244.73,516.62,244.84Z" style="fill: rgb(38, 50, 56); transform-origin: 520.777px 250.47px 0px;" id="elyjt0zpzars" class="animable"></path><path d="M525.51,256.84l.12.12c.08.08,0,.21-.13.13l-.12-.12C525.3,256.89,525.43,256.76,525.51,256.84Z" style="fill: rgb(38, 50, 56); transform-origin: 525.508px 256.965px 0px;" id="el2wog0m0mvuc" class="animable"></path><path d="M501.46,254.42a42.71,42.71,0,0,0,9,21.22,22.62,22.62,0,0,0,7.34,5.72c3.17,1.57,6.5,3.38,9.79,4.67a64.4,64.4,0,0,1,3.46,12.31c.11-.36.21-.73.32-1.09-2.11-18.12-13.84-33.6-28.83-43.54A.73.73,0,0,0,501.46,254.42Z" style="fill: #1F2937; transform-origin: 516.413px 275.979px 0px;" id="elkc0js3h78a" class="animable"></path><path d="M506.64,259.77c-.1-.09,0-.28.15-.19a61.26,61.26,0,0,1,19.11,23.55c.11.24-.23.46-.37.21q-1-1.83-2.13-3.57h0c-3.42-.65-6.67-3.06-9.21-5.34-.07-.06,0-.16.1-.1a20.78,20.78,0,0,0,4.34,3c1.39.71,2.89,1.15,4.35,1.72-1.27-2-2.6-3.94-4-5.82a39.57,39.57,0,0,1-10.28-5.78c-.1-.07,0-.23.09-.16a104.78,104.78,0,0,0,9.57,5.11,85.12,85.12,0,0,0-6.76-7.87c-1.16-.62-2.34-1.24-3.47-1.89a.1.1,0,0,1,.08-.18,12.39,12.39,0,0,1,2.66,1.31C509.53,262.44,508.13,261.09,506.64,259.77Z" style="fill: rgb(38, 50, 56); transform-origin: 516.261px 271.503px 0px;" id="elg8sp5frzqln" class="animable"></path><path d="M507,266a4.67,4.67,0,0,1,.58.41c0,.05,0,.12-.08.09a3.56,3.56,0,0,1-.6-.34C506.76,266.13,506.85,266,507,266Z" style="fill: rgb(38, 50, 56); transform-origin: 507.205px 266.254px 0px;" id="el4jv0jxvl90m" class="animable"></path><polygon points="554.81 337.58 513.72 337.58 517.03 300.16 517.76 291.9 550.77 291.9 551.5 300.16 554.81 337.58" style="fill: rgb(69, 90, 100); transform-origin: 534.265px 314.74px 0px;" id="el9jqtj51zg6i" class="animable"></polygon><polygon points="551.5 300.16 517.03 300.16 517.76 291.9 550.77 291.9 551.5 300.16" style="fill: rgb(38, 50, 56); transform-origin: 534.265px 296.03px 0px;" id="elzaev73idpac" class="animable"></polygon><rect x="515.8" y="286.13" width="36.93" height="8.17" style="fill: rgb(69, 90, 100); transform-origin: 534.265px 290.215px 0px;" id="elfxqtdqvfhtd" class="animable"></rect><g id="ells7rzfo8vwg"><rect x="439.62" y="295.24" width="134.06" height="85.15" style="fill: #1F2937; transform-origin: 506.65px 337.815px 0px; transform: rotate(-0.07deg);" class="animable" id="el544iwphqbw"></rect></g><g id="ell5eicxqmel"><rect x="439.62" y="295.24" width="134.06" height="85.15" style="opacity: 0.2; transform-origin: 506.65px 337.815px 0px; transform: rotate(-0.07deg);" class="animable" id="el8024hm3ciq4"></rect></g><g id="eluwegpbtfvgi"><rect x="439.62" y="295.28" width="45.65" height="85.16" style="opacity: 0.2; transform-origin: 462.445px 337.86px 0px; transform: rotate(179.94deg);" class="animable" id="elvf4pdddm1q8"></rect></g><path d="M442.81,374.59q5.06-9.09,10-18.23L462.72,338l9.75-18.4q4.86-9.22,9.61-18.5-5.06,9.09-10,18.23l-9.88,18.33-9.75,18.41Q447.56,365.31,442.81,374.59Z" style="fill: #1F2937; transform-origin: 462.445px 337.845px 0px;" id="el95r9va9k106" class="animable"></path><path d="M442.72,301.17q4.78,9.27,9.65,18.48l9.8,18.38,9.93,18.31q5,9.14,10.07,18.22-4.79-9.27-9.65-18.48l-9.8-18.39-9.93-18.31Q447.81,310.25,442.72,301.17Z" style="fill: #1F2937; transform-origin: 462.445px 337.865px 0px;" id="el0pb3oql550dn" class="animable"></path><g id="elj4cft93h03j"><polygon points="469.26 317.08 467.48 317.08 466.04 315.26 464.71 317.08 463.9 317.08 463.04 317.08 461.81 317.09 461.34 316.44 460.74 317.09 459.25 317.09 458.88 317.09 458.39 317.09 458.18 316.63 457.73 317.09 457.11 316.27 456.4 317.09 455.4 317.09 455.37 295.29 469.23 295.28 469.26 317.08" style="fill: rgb(255, 255, 255); opacity: 0.7; transform-origin: 462.315px 306.185px 0px;" class="animable" id="ela4d3tcyh59e"></polygon></g><g id="el3vqewxslyti"><polygon points="573.73 380.33 573.72 374.47 485.3 363.69 485.32 380.41 573.73 380.33" style="opacity: 0.1; transform-origin: 529.515px 372.05px 0px;" class="animable" id="elrr90n8chsg"></polygon></g><polygon points="585.1 314.45 496.67 314.45 485.22 295.26 573.65 295.26 585.1 314.45" style="fill: #1F2937; transform-origin: 535.16px 304.855px 0px;" id="elrm5n7tlza5g" class="animable"></polygon><polygon points="475.77 314.45 430.13 314.45 439.58 295.28 485.22 295.28 475.77 314.45" style="fill: #1F2937; transform-origin: 457.675px 304.865px 0px;" id="eluoeuig3krbl" class="animable"></polygon><g id="el8skje1gwk8d"><polygon points="475.77 314.45 430.13 314.45 439.58 295.28 485.22 295.28 475.77 314.45" style="opacity: 0.2; transform-origin: 457.675px 304.865px 0px;" class="animable" id="eldt0fp0bjo1"></polygon></g><path d="M384.32,256.51c-5.77,32.26-6,98.42,3.18,107.66,15.89,16,49.72,31.27,69.25,36.57,6.63,1.8,20.18-49.16,12.83-49.42-8.78-.32-47.32-19.21-48-21-.88-2.4-10.78-41.62-17.59-68.46C395.86,229.78,386.62,243.64,384.32,256.51Z" style="fill: rgb(247, 169, 160); transform-origin: 425.977px 321.484px 0px;" id="elkwkq8i4229r" class="animable"></path><path d="M451.79,399.26c17.35,6.33,38.57,15.27,59.07,11.49a10.31,10.31,0,0,0,6-3.18c9.22-1.53,11.26-6.34,11.26-6.34,8.15-4.05,9.57-9.26,9.57-9.26s10.8-1.91,10.73-8.63c-.06-7.54-15.22-3.38-25-6.19-22.31-6.44-52.22-21.83-58.47-24.32Z" style="fill: rgb(247, 169, 160); transform-origin: 500.105px 382.241px 0px;" id="el312c45oze3v" class="animable"></path><path d="M495.31,386.83c6.6,1.77,13,3.67,19.85,4.53,7.47.95,14.81.6,22.3.44a.18.18,0,0,1,0,.36c-13.5,2.44-29.64.28-42.27-5C494.92,387,495,386.74,495.31,386.83Z" style="fill: rgb(38, 50, 56); transform-origin: 516.332px 389.986px 0px;" id="elmketfeus6f" class="animable"></path><path d="M489.47,399.73c6.52,1.36,18,3.68,38.59,1.28.07,0,.1.1,0,.12A70.76,70.76,0,0,1,489.4,400C489,399.92,489,399.64,489.47,399.73Z" style="fill: rgb(38, 50, 56); transform-origin: 508.616px 401.5px 0px;" id="el2s6wholzvek" class="animable"></path><path d="M486.46,406.72c11.17,1.89,18.46,1.67,30.31.81.07,0,.09.11,0,.12-13.37,2.4-18.49,1.75-30.45-.55C485.93,407,486,406.65,486.46,406.72Z" style="fill: rgb(38, 50, 56); transform-origin: 501.448px 407.938px 0px;" id="elye91f3dtb4" class="animable"></path><path d="M497,367.69c-2.57-2-1.55-3.35,4.23-3.4S530,369,530.94,360.83s-31.46-14.33-41.08-13.51-24.9,5.51-24.9,5.51C471,355.3,485.19,362.69,497,367.69Z" style="fill: rgb(247, 169, 160); transform-origin: 497.96px 357.468px 0px;" id="eljv75v1rzmh8" class="animable"></path><path d="M468.76,349l-19.57,55s-60.58-30.93-66-42.74c-7.27-15.8-5.69-72.07-.81-100.45s16.74-23.05,22.5,0,16.32,66.51,17.91,67.95S468.76,349,468.76,349Z" style="fill: #1F2937; transform-origin: 423.492px 322.736px 0px;" id="elbnvmar5ooeu" class="animable"></path><path d="M457.41,348.91c-.86,3.77-2.29,7.48-3.52,11.15s-2.69,7.6-4.08,11.39-7.43,18.75-8.94,22.48a.14.14,0,0,1-.26-.1c1.28-3.83,6.34-19,7.72-22.71s2.73-7.44,4.2-11.11,2.85-7.6,4.71-11.14C457.28,348.79,457.43,348.8,457.41,348.91Z" style="fill: rgb(38, 50, 56); transform-origin: 449.008px 371.412px 0px;" id="elxtx89gtrzf" class="animable"></path><path d="M468,351.13l.68-2.15,0,.1c-8.21-3.24-16.36-6.64-24.5-10l-12.15-5.26L426,331.11c-1-.46-2-.9-3-1.41l-.38-.2-.2-.1a1.59,1.59,0,0,1-.33-.27,3.92,3.92,0,0,1-.56-.87c-.26-.54-.47-1.06-.67-1.59-1.51-4.24-2.57-8.51-3.69-12.79s-2.11-8.58-3-12.89c-1.93-8.62-3.72-17.26-5.31-25.94l6.37,25.69,3.29,12.8c1.14,4.25,2.26,8.54,3.76,12.61a13.56,13.56,0,0,0,.62,1.44,2.94,2.94,0,0,0,.33.53h0l.17.09.35.17c.95.46,2,.94,3,1.4l6,2.73,12.08,5.39c8,3.66,16.08,7.28,24.06,11l.07,0,0,.07Z" style="fill: rgb(38, 50, 56); transform-origin: 438.91px 313.09px 0px;" id="eluw0xw0r2ayp" class="animable"></path><path d="M410.82,276.87a13.64,13.64,0,0,1,.26,3.49,12.61,12.61,0,0,1-.6,3.44c0-.59,0-1.16,0-1.74l.06-1.72C410.64,279.19,410.69,278,410.82,276.87Z" style="fill: rgb(38, 50, 56); transform-origin: 410.79px 280.335px 0px;" id="el8ydfrkdkyt5" class="animable"></path><path d="M380.25,276.67c-.24,6.84-.46,13.68-.58,20.52s-.24,13.67-.2,20.51.14,13.67.5,20.48c.18,3.41.42,6.81.81,10.19a54.49,54.49,0,0,0,1.88,9.92,13,13,0,0,0,.94,2.22c.18.34.44.67.66,1a11.57,11.57,0,0,0,.75,1,36,36,0,0,0,3.48,3.62,92.56,92.56,0,0,0,7.93,6.38c5.51,4,11.29,7.65,17.1,11.24s11.73,7,17.69,10.37,12,6.64,18,9.89c-6.18-2.93-12.28-6.05-18.34-9.23s-12-6.54-17.94-10-11.7-7.15-17.3-11.14a95.56,95.56,0,0,1-8.1-6.43,36,36,0,0,1-3.65-3.75,10.88,10.88,0,0,1-.82-1.05,10.65,10.65,0,0,1-.74-1.14,13.49,13.49,0,0,1-1-2.5,54.84,54.84,0,0,1-1.89-10.22c-.37-3.42-.59-6.85-.75-10.27-.31-6.86-.38-13.71-.27-20.56Q378.65,297.15,380.25,276.67Z" style="fill: rgb(38, 50, 56); transform-origin: 413.786px 340.34px 0px;" id="elc8o1ubtl6d5" class="animable"></path><path d="M378.93,278.41c.13,1.27.24,2.52.39,3.77.07.62.16,1.24.24,1.86s.2,1.24.28,1.88a11.5,11.5,0,0,1-1-3.69A12.55,12.55,0,0,1,378.93,278.41Z" style="fill: rgb(38, 50, 56); transform-origin: 379.288px 282.165px 0px;" id="elt3pqp2wsv4" class="animable"></path><path d="M576.56,306.81c3.91,7.23,13.25,16,14.3,22a7,7,0,0,1-3.5,7.6s6.2,2.7,6.24,8.31c0,2.89-4.57,5.47-4.57,5.47s4.87,2.38,4.61,7.38c-.22,4-4.79,6-4.79,6s3.61,4.46,2.09,8.45c-3.07,8.09-37.26,9.87-43.2-2.45-2.77-5.74,5.61-5.72,5.61-5.72s-12-2.93-12.59-10,10.33-6.36,10.33-6.36-11.64-3-11.47-10.3c.17-7.66,10.94-5.12,10.94-5.12s-7.87-4.75-6.45-10.35c2.34-9.25,17.33,1.44,24.75-.73l3.5-12.61Z" style="fill: rgb(247, 169, 160); transform-origin: 566.634px 342.63px 0px;" id="el1yawag0i5cs" class="animable"></path><path d="M584,317.22c-3.1-7.17,5.48-16.67,3.5-24-2.68-9.85-13.38.5-15.12,15.1l.64,11.57Z" style="fill: rgb(247, 169, 160); transform-origin: 580.09px 304.617px 0px;" id="eldv1zcjmei" class="animable"></path><path d="M588.17,364a.09.09,0,0,1,.05.17c-11.11,3.33-24.32,3.59-35.33-.26-.36-.12-.32-.76.11-.7C565.1,365,576,365.57,588.17,364Z" style="fill: rgb(38, 50, 56); transform-origin: 570.458px 364.969px 0px;" id="elydwbpctcgij" class="animable"></path><path d="M589.2,350.25c.13,0,.16.2,0,.24-11.46,3.36-26.36,3.24-38.53-2.68-.41-.2-.59-.81-.09-.61C559,350.53,578.24,351.76,589.2,350.25Z" style="fill: rgb(38, 50, 56); transform-origin: 569.793px 349.935px 0px;" id="elw5l296pa8tp" class="animable"></path><path d="M549.81,331.35c11.88,5.23,24.25,6.12,37.08,5.21.17,0,.17.22,0,.27-6.15,2.16-14.39,1.89-20.79,1.13a34.26,34.26,0,0,1-16.51-6.19C549.43,331.63,549.55,331.24,549.81,331.35Z" style="fill: rgb(38, 50, 56); transform-origin: 568.268px 334.923px 0px;" id="el1njoofuxdai" class="animable"></path><path d="M398,238.08c.62,2.17,10.48,14.89,20.5,13.93,3.26-.31,3.63-17.16,3.63-17.16l.24-1.34,3.24-18.69-22.4-12.89-3.23-1.7s-.55,5.18-1.17,11.63c0,.29-.06.59-.09.91s-.09.71-.11,1c-.11,1-.21,2-.3,2.93-.06.74-.13,1.47-.17,2.26s-.1,1.55-.16,2.34C397.56,229.13,397.76,237.15,398,238.08Z" style="fill: rgb(247, 169, 160); transform-origin: 411.673px 226.146px 0px;" id="eljhzqwa0u0g" class="animable"></path><path d="M425.62,214.82l-3.24,18.69-.23,1.34s0,2.2-.26,5c-12.51,1.42-23.7-11.15-24.14-11.65,0-2.18.11-4.53.24-6.87.06-.79.1-1.56.16-2.35s.11-1.51.18-2.25c.08-1,.18-2,.29-2.93,0-.34.07-.68.12-1s.05-.62.08-.92c.62-6.45,1.17-11.62,1.17-11.62l3.23,1.7Z" style="fill: rgb(38, 50, 56); transform-origin: 411.685px 220.111px 0px;" id="el6oxzp4v7gfa" class="animable"></path><path d="M377.39,188c-4.57,33,14.66,39.45,21.78,40.43,6.46.89,28.56,3.1,36.52-29.24s-5.93-44.89-20.59-47.7S382,155,377.39,188Z" style="fill: rgb(247, 169, 160); transform-origin: 407.354px 189.865px 0px;" id="elrivxtyrf2b" class="animable"></path><path d="M387.66,182.45c.79,0,1.51-.21,2.28-.32a3.78,3.78,0,0,0,2.26-.77,1.2,1.2,0,0,0,.1-1.45,3,3,0,0,0-2.85-.88,4.34,4.34,0,0,0-2.8,1.34A1.26,1.26,0,0,0,387.66,182.45Z" style="fill: rgb(38, 50, 56); transform-origin: 389.422px 180.704px 0px;" id="el3anvhb5i1rk" class="animable"></path><path d="M411.05,190.12c-.78-.15-1.47-.41-2.22-.63a3.72,3.72,0,0,1-2.13-1.07,1.17,1.17,0,0,1,.1-1.44,2.91,2.91,0,0,1,2.93-.49,4.33,4.33,0,0,1,2.6,1.71A1.26,1.26,0,0,1,411.05,190.12Z" style="fill: rgb(38, 50, 56); transform-origin: 409.514px 188.216px 0px;" id="el77d37kkvbw2" class="animable"></path><path d="M405.78,193.65c0-.09.17.12.16.21-.28,2.26-.22,4.88,1.75,5.82.06,0,.05.14,0,.12C405.2,199.22,405.16,195.74,405.78,193.65Z" style="fill: rgb(38, 50, 56); transform-origin: 406.589px 196.715px 0px;" id="elbdzp8nqqe6t" class="animable"></path><path d="M408,191.48c3.66.05,3.28,7.36-.11,7.31S405,191.43,408,191.48Z" style="fill: rgb(38, 50, 56); transform-origin: 408.068px 195.135px 0px;" id="elnuib0romp5b" class="animable"></path><path d="M409.43,191.94c.61.44,1.2,1.21,2,1.32s1.6-.59,2.22-1.3c.06-.07.12,0,.12.09-.06,1.41-.67,2.81-2.18,2.94s-2.3-1.17-2.58-2.6C408.93,192.13,409.18,191.76,409.43,191.94Z" style="fill: rgb(38, 50, 56); transform-origin: 411.382px 193.446px 0px;" id="elkboboozpwp" class="animable"></path><path d="M392.13,191.76c0-.09-.18.11-.18.2.09,2.27-.2,4.88-2.24,5.64-.07,0-.06.14,0,.13C392.23,197.36,392.57,193.89,392.13,191.76Z" style="fill: rgb(38, 50, 56); transform-origin: 390.977px 194.734px 0px;" id="elgeg6tlcjcpk" class="animable"></path><path d="M390.09,189.4c-3.65-.26-3.9,7.06-.51,7.3S393.15,189.62,390.09,189.4Z" style="fill: rgb(38, 50, 56); transform-origin: 389.724px 193.05px 0px;" id="el0bxrxt5adum5" class="animable"></path><path d="M388.64,189.74c-.65.39-1.3,1.1-2.08,1.15s-1.54-.73-2.1-1.48c-.06-.08-.12,0-.13.08-.06,1.4.43,2.85,1.92,3.11s2.39-1,2.79-2.37C389.11,190,388.9,189.58,388.64,189.74Z" style="fill: rgb(38, 50, 56); transform-origin: 386.689px 191.006px 0px;" id="els2gop46hox" class="animable"></path><path d="M403,211.31c-.55.53-1.1,1.25-1.92,1.32a6.07,6.07,0,0,1-2.43-.59c-.07,0-.15.05-.1.11a3.06,3.06,0,0,0,2.87,1.26,2.41,2.41,0,0,0,1.79-2C403.21,211.28,403,211.23,403,211.31Z" style="fill: rgb(38, 50, 56); transform-origin: 400.872px 212.353px 0px;" id="elyfm0np8mdan" class="animable"></path><path d="M402.72,207.3a17.67,17.67,0,0,1-8.94.59c-.25-.07-.41-.6-.42-.85v0c0-.08.76-4.63.76-4.63-.65.22-4,1.21-3.79.34,1.4-7.19,3-15.18,5.88-22a.2.2,0,0,1,.39.11c-1.08,7-3.37,13.68-4.56,20.66a13,13,0,0,1,3.64-.6c.22.1-.9,5.07-.92,5.83a32.14,32.14,0,0,0,7.92-.1C403.79,206.44,404.06,206.75,402.72,207.3Z" style="fill: rgb(38, 50, 56); transform-origin: 396.971px 194.406px 0px;" id="el1kcle52jxa4" class="animable"></path><path d="M434.37,203.35a13.71,13.71,0,0,1-7.29-11.42,35.93,35.93,0,0,1-14.17-12.22c.2.69,1.64,5.69,2.45,8.22-20.95-4.66-26.93-21-26.93-21-7.07,6.59-8.58,10.91-9.65,13.05,0,0,.29-12.94,7.24-21.38,8.5-10.33,36.09-12.26,48.34,2C447.55,176,434.37,203.35,434.37,203.35Z" style="fill: rgb(38, 50, 56); transform-origin: 409.502px 176.864px 0px;" id="elmvc9dwc7m4a" class="animable"></path><path d="M399.45,183.89a39.07,39.07,0,0,0,10.69,4.34s0,0,0,0A33.08,33.08,0,0,1,395,178.3a31.59,31.59,0,0,1-4.33-6.52,21.77,21.77,0,0,1-2.53-8.14.17.17,0,0,0-.33,0,25.61,25.61,0,0,0,1.39,8.37,23.23,23.23,0,0,0,4.45,7.14,27,27,0,0,0,5.82,4.72" style="fill: rgb(38, 50, 56); transform-origin: 398.975px 175.87px 0px;" id="el7msy66jsgro" class="animable"></path><path d="M430.1,201s7.79-10,12.37-7.18-1.66,17.6-7.29,19.37a5.62,5.62,0,0,1-7.38-3.41Z" style="fill: rgb(247, 169, 160); transform-origin: 435.928px 203.45px 0px;" id="el5h6awzmd5jp" class="animable"></path><path d="M440.57,198a.08.08,0,0,1,0,.15c-4,1.37-6.19,4.86-7.81,8.51,1.23-1.37,2.84-2.08,4.69-.61.1.08,0,.24-.12.21a3.45,3.45,0,0,0-3.87,1,17.14,17.14,0,0,0-2,3c-.2.34-.81.12-.66-.27a.36.36,0,0,1,0-.09C431,205,435.24,198.26,440.57,198Z" style="fill: rgb(38, 50, 56); transform-origin: 435.699px 204.214px 0px;" id="elldsdnenmv7h" class="animable"></path><path d="M434.37,213.5a1.83,1.83,0,1,1-1.95-1.68A1.83,1.83,0,0,1,434.37,213.5Z" style="fill: #1F2937; transform-origin: 432.546px 213.646px 0px;" id="ely1k8vxwpojr" class="animable"></path><path d="M422.05,235.65l-3.12,15.64-21.53-15-4,6.86s23.17,25.94,23,24.6l3.65-13.66,10.29,7.1-4.81-21.78Z" style="fill: rgb(235, 235, 235); transform-origin: 411.87px 251.725px 0px;" id="elgby53sih04m" class="animable"></path><path d="M428.58,250.27c-.91-3.57-1.73-7.19-2.81-10.71,0-.12-.25-.14-.25,0-.07,3.63,3.5,17.26,4.1,20.57l-.05,0c-.43-.31-9.46-6.17-9.51-6-.93,2.23-3.62,12.19-3.77,13.08-3.66-4.13-17.55-19-21.68-22.78-.12-.11-.3,0-.19.16,3.39,4.45,21.83,24.54,22,24.43a145.14,145.14,0,0,0,3.79-14.43c1.59,1.34,10.87,8.13,10.8,7.59A117,117,0,0,0,428.58,250.27Z" style="fill: rgb(38, 50, 56); transform-origin: 412.698px 254.241px 0px;" id="elr1h8jj1h86" class="animable"></path></g><g id="freepik--speech-bubble--inject-58" style="transform-origin: 475.821px 129.437px 0px;" class="animable animator-active"><path d="M509.58,132.65a30.69,30.69,0,0,1-51.28,19.42l-15.36,2.25,7.69-13.27a30.69,30.69,0,1,1,58.95-8.4Z" style="fill: rgb(255, 255, 255); transform-origin: 476.343px 129.47px 0px;" id="elvw3q9rprdae" class="animable"></path><path d="M509.58,132.65a30.9,30.9,0,0,1-6.19,15.56,33.9,33.9,0,0,1-2.78,3.2,36.78,36.78,0,0,1-3.24,2.75,30.38,30.38,0,0,1-7.41,4.12,30.83,30.83,0,0,1-8.26,2,29,29,0,0,1-4.27.08,26.28,26.28,0,0,1-4.24-.44,31,31,0,0,1-15.19-7.5l.36.11L443,154.86l-1.11.17.56-1,7.64-13.3,0,.52A31.06,31.06,0,0,1,452,113.91a31.37,31.37,0,0,1,9.62-10.23,30.88,30.88,0,0,1,13.1-4.92,30.64,30.64,0,0,1,25.72,8.54A30.89,30.89,0,0,1,509.58,132.65Zm0,0a30.37,30.37,0,0,0-34.81-33.22,30.25,30.25,0,0,0-12.67,5,31.56,31.56,0,0,0-9.19,10,30.3,30.3,0,0,0-1.73,26.36l.11.27-.15.25-7.73,13.25-.55-.81,15.37-2.15.22,0,.15.14a30.11,30.11,0,0,0,14.7,7.57,26.41,26.41,0,0,0,4.16.51,29.44,29.44,0,0,0,4.2,0,30,30,0,0,0,8.2-1.8,28.76,28.76,0,0,0,7.4-4,28.07,28.07,0,0,0,6-5.88A30.86,30.86,0,0,0,509.58,132.65Z" style="fill: rgb(38, 50, 56); transform-origin: 475.821px 129.437px 0px;" id="elgr39h9u9cti" class="animable"></path><path d="M464,135.09l1.69-9.6a1.12,1.12,0,0,1,1.06-.89H469a2.54,2.54,0,0,1,2.55,3.1,3.73,3.73,0,0,1-.94,1.84,2.93,2.93,0,0,1,1.12,3,4.34,4.34,0,0,1-4.1,3.48h-2.94A.73.73,0,0,1,464,135.09Zm6-2.59a1.38,1.38,0,0,0-1.38-1.69h-2l-.6,3.37h2A2.09,2.09,0,0,0,469.92,132.5Zm-1.25-6.1h-1.38l-.47,2.61h1.39a1.63,1.63,0,0,0,1.53-1.31A1.06,1.06,0,0,0,468.67,126.4Z" style="fill: rgb(38, 50, 56); transform-origin: 467.887px 130.309px 0px;" id="eld11p1wo8xnd" class="animable"></path><path d="M478.29,130.63l-.79,4.46a1.12,1.12,0,0,1-1.05.89.73.73,0,0,1-.75-.89l.8-4.46-2.56-4.6a1,1,0,0,1,.41-1.25.85.85,0,0,1,1.24.19l2.13,3.84L481.2,125a.93.93,0,0,1,1.28-.19.86.86,0,0,1,0,1.25Z" style="fill: rgb(38, 50, 56); transform-origin: 478.305px 130.287px 0px;" id="elj1d67usjics" class="animable"></path><path d="M482.93,135.1l1.69-9.59a1.13,1.13,0,0,1,1.06-.9H491a.74.74,0,0,1,.75.9,1.13,1.13,0,0,1-1.05.91h-4.41l-.54,3h3.81a.72.72,0,0,1,.73.9,1.09,1.09,0,0,1-1.06.89h-3.79l-.54,3h4.41a.74.74,0,0,1,.75.91,1.15,1.15,0,0,1-1.06.9h-5.3A.74.74,0,0,1,482.93,135.1Z" style="fill: rgb(38, 50, 56); transform-origin: 487.337px 130.316px 0px;" id="elx5hgt3bidp" class="animable"></path><path d="M494.27,134.7l-.07.36a1.11,1.11,0,0,1-1.05.89.74.74,0,0,1-.75-.89l.06-.36a1.13,1.13,0,0,1,1.06-.9A.74.74,0,0,1,494.27,134.7Zm1.62-9.22-1.05,6a1.15,1.15,0,0,1-1.08.92.74.74,0,0,1-.73-.92l1.06-6a1.13,1.13,0,0,1,1.06-.92A.74.74,0,0,1,495.89,125.48Z" style="fill: rgb(38, 50, 56); transform-origin: 494.148px 130.255px 0px;" id="elduet3at9k0e" class="animable"></path></g><g id="freepik--Lamp--inject-58" style="transform-origin: 253.595px 379.995px 0px;" class="animable"><path d="M276.8,314.47l.63,3.57L242,346.23l-1.94-2.59,36.68-29.15Z" style="fill: rgb(38, 50, 56); transform-origin: 258.745px 330.35px 0px;" id="el97iwc7jylkb" class="animable"></path><polygon points="295.24 441.03 292.04 441.45 275.77 317.72 278.76 315.67 295.24 441.03" style="fill: rgb(38, 50, 56); transform-origin: 285.505px 378.56px 0px;" id="elmb9irnf0nf" class="animable"></polygon><path d="M281.82,316.7a4.56,4.56,0,1,1-4.55-4.55A4.55,4.55,0,0,1,281.82,316.7Z" style="fill: #1F2937; transform-origin: 277.26px 316.71px 0px;" id="elkixagjbkbpl" class="animable"></path><path d="M246.72,345.19a4.55,4.55,0,1,1-3.12-5.63A4.55,4.55,0,0,1,246.72,345.19Z" style="fill: #1F2937; transform-origin: 242.346px 343.934px 0px;" id="el0tx37scnjaw" class="animable"></path><polygon points="215.2 353.1 239.27 372.37 246.71 359.24 251.24 351.23 233.19 336.8 226.38 342.98 215.2 353.1" style="fill: #1F2937; transform-origin: 233.22px 354.585px 0px;" id="elpbk59676a7" class="animable"></polygon><g id="el7t4go7793n4"><polygon points="215.2 353.1 239.27 372.37 246.71 359.24 226.38 342.98 215.2 353.1" style="opacity: 0.1; transform-origin: 230.955px 357.675px 0px;" class="animable" id="elk54mwsf957e"></polygon></g><polygon points="187.64 369.19 229.62 402.79 248.12 368.88 216.66 343.7 187.64 369.19" style="fill: #1F2937; transform-origin: 217.88px 373.245px 0px;" id="elisyijfa4wko" class="animable"></polygon><polygon points="264.34 447.84 319.55 447.84 316.16 436.9 267.73 436.9 264.34 447.84" style="fill: #1F2937; transform-origin: 291.945px 442.37px 0px;" id="ell9o5l3npj27" class="animable"></polygon></g><g id="freepik--Device--inject-58" style="transform-origin: 163.18px 379.48px 0px;" class="animable"><polygon points="184.67 447.82 271.22 447.82 271.22 441.1 184.67 438.3 184.67 447.82" style="fill: rgb(69, 90, 100); transform-origin: 227.945px 443.06px 0px;" id="el1plpihe7hpd" class="animable"></polygon><path d="M116.65,447.71h57.1c4.87,0-2.18-13.87-20-19.2S111,442.51,116.65,447.71Z" style="fill: rgb(55, 71, 79); transform-origin: 145.543px 437.65px 0px;" id="elvxdqnhy4iqq" class="animable"></path><path d="M139.06,447.71a38.12,38.12,0,0,0-1.46-4.42,27.53,27.53,0,0,0-2-4.11,20.66,20.66,0,0,0-2.74-3.64l-.8-.82-.87-.76c-.55-.56-1.24-.91-1.85-1.43a13,13,0,0,1,4.06,2.45,15.66,15.66,0,0,1,3.06,3.68A18.38,18.38,0,0,1,139.06,447.71Z" style="fill: rgb(38, 50, 56); transform-origin: 134.2px 440.12px 0px;" id="el04nh9jc2l5o6" class="animable"></path><path d="M132.29,434.51c-1.55.86-3.07,1.75-4.59,2.64s-3,1.82-4.39,2.84a28.44,28.44,0,0,0-4,3.33,10.11,10.11,0,0,0-2.68,4.39,8.35,8.35,0,0,1,2.09-4.9,20.2,20.2,0,0,1,4-3.63A33.55,33.55,0,0,1,132.29,434.51Z" style="fill: rgb(38, 50, 56); transform-origin: 124.46px 441.11px 0px;" id="el9j3lym9clqs" class="animable"></path><polygon points="66.6 420.32 213.28 420.32 207.24 311.12 60.56 311.12 66.6 420.32" style="fill: rgb(69, 90, 100); transform-origin: 136.92px 365.72px 0px;" id="el2q0paxu3ssr" class="animable"></polygon><polygon points="61.17 420.32 207.85 420.32 201.82 311.12 55.14 311.12 61.17 420.32" style="fill: rgb(55, 71, 79); transform-origin: 131.495px 365.72px 0px;" id="el0hbnkm8q54g" class="animable"></polygon><polygon points="146.48 381.17 149.92 381.17 148.58 356.67 145.14 356.67 146.48 381.17" style="fill: rgb(38, 50, 56); transform-origin: 147.53px 368.92px 0px;" id="elt6oymhn7oz" class="animable"></polygon><polygon points="139.7 381.17 143.13 381.17 141.79 356.67 138.35 356.67 139.7 381.17" style="fill: rgb(38, 50, 56); transform-origin: 140.74px 368.92px 0px;" id="el1wnujqdu8vg" class="animable"></polygon><polygon points="132.91 381.17 136.35 381.17 135.01 356.67 131.57 356.67 132.91 381.17" style="fill: rgb(38, 50, 56); transform-origin: 133.96px 368.92px 0px;" id="el7vuhtmzqj2" class="animable"></polygon><polygon points="126.12 381.17 129.56 381.17 128.22 356.67 124.78 356.67 126.12 381.17" style="fill: rgb(38, 50, 56); transform-origin: 127.17px 368.92px 0px;" id="eltl19nj5bod" class="animable"></polygon><polygon points="119.33 381.17 122.77 381.17 121.43 356.67 117.99 356.67 119.33 381.17" style="fill: rgb(38, 50, 56); transform-origin: 120.38px 368.92px 0px;" id="el6np6nk3cx9s" class="animable"></polygon><polygon points="112.55 381.17 115.99 381.17 114.64 356.67 111.2 356.67 112.55 381.17" style="fill: rgb(38, 50, 56); transform-origin: 113.595px 368.92px 0px;" id="elf7o38xob4bd" class="animable"></polygon><polygon points="105.76 381.17 109.2 381.17 107.86 356.67 104.42 356.67 105.76 381.17" style="fill: rgb(38, 50, 56); transform-origin: 106.81px 368.92px 0px;" id="elvrhtv621rq" class="animable"></polygon><polygon points="109.8 447.84 178.07 447.84 178.07 442.54 109.8 440.33 109.8 447.84" style="fill: rgb(69, 90, 100); transform-origin: 143.935px 444.085px 0px;" id="elxvwax46a7w" class="animable"></polygon><polygon points="91.24 447.83 127.89 447.83 149.97 389.93 113.31 389.93 91.24 447.83" style="fill: rgb(69, 90, 100); transform-origin: 120.605px 418.88px 0px;" id="el0p0m2bzh4cpp" class="animable"></polygon><polygon points="85.21 447.83 121.86 447.83 143.93 389.93 107.28 389.93 85.21 447.83" style="fill: rgb(38, 50, 56); transform-origin: 114.57px 418.88px 0px;" id="el91tncwoh8b" class="animable"></polygon></g><defs>     <filter id="active" height="200%">         <feMorphology in="SourceAlpha" result="DILATED" operator="dilate" radius="2"></feMorphology>                <feFlood flood-color="#32DFEC" flood-opacity="1" result="PINK"></feFlood>        <feComposite in="PINK" in2="DILATED" operator="in" result="OUTLINE"></feComposite>        <feMerge>            <feMergeNode in="OUTLINE"></feMergeNode>            <feMergeNode in="SourceGraphic"></feMergeNode>        </feMerge>    </filter>    <filter id="hover" height="200%">        <feMorphology in="SourceAlpha" result="DILATED" operator="dilate" radius="2"></feMorphology>                <feFlood flood-color="#ff0000" flood-opacity="0.5" result="PINK"></feFlood>        <feComposite in="PINK" in2="DILATED" operator="in" result="OUTLINE"></feComposite>        <feMerge>            <feMergeNode in="OUTLINE"></feMergeNode>            <feMergeNode in="SourceGraphic"></feMergeNode>        </feMerge>            <feColorMatrix type="matrix" values="0   0   0   0   0                0   1   0   0   0                0   0   0   0   0                0   0   0   1   0 "></feColorMatrix>    </filter></defs></svg>